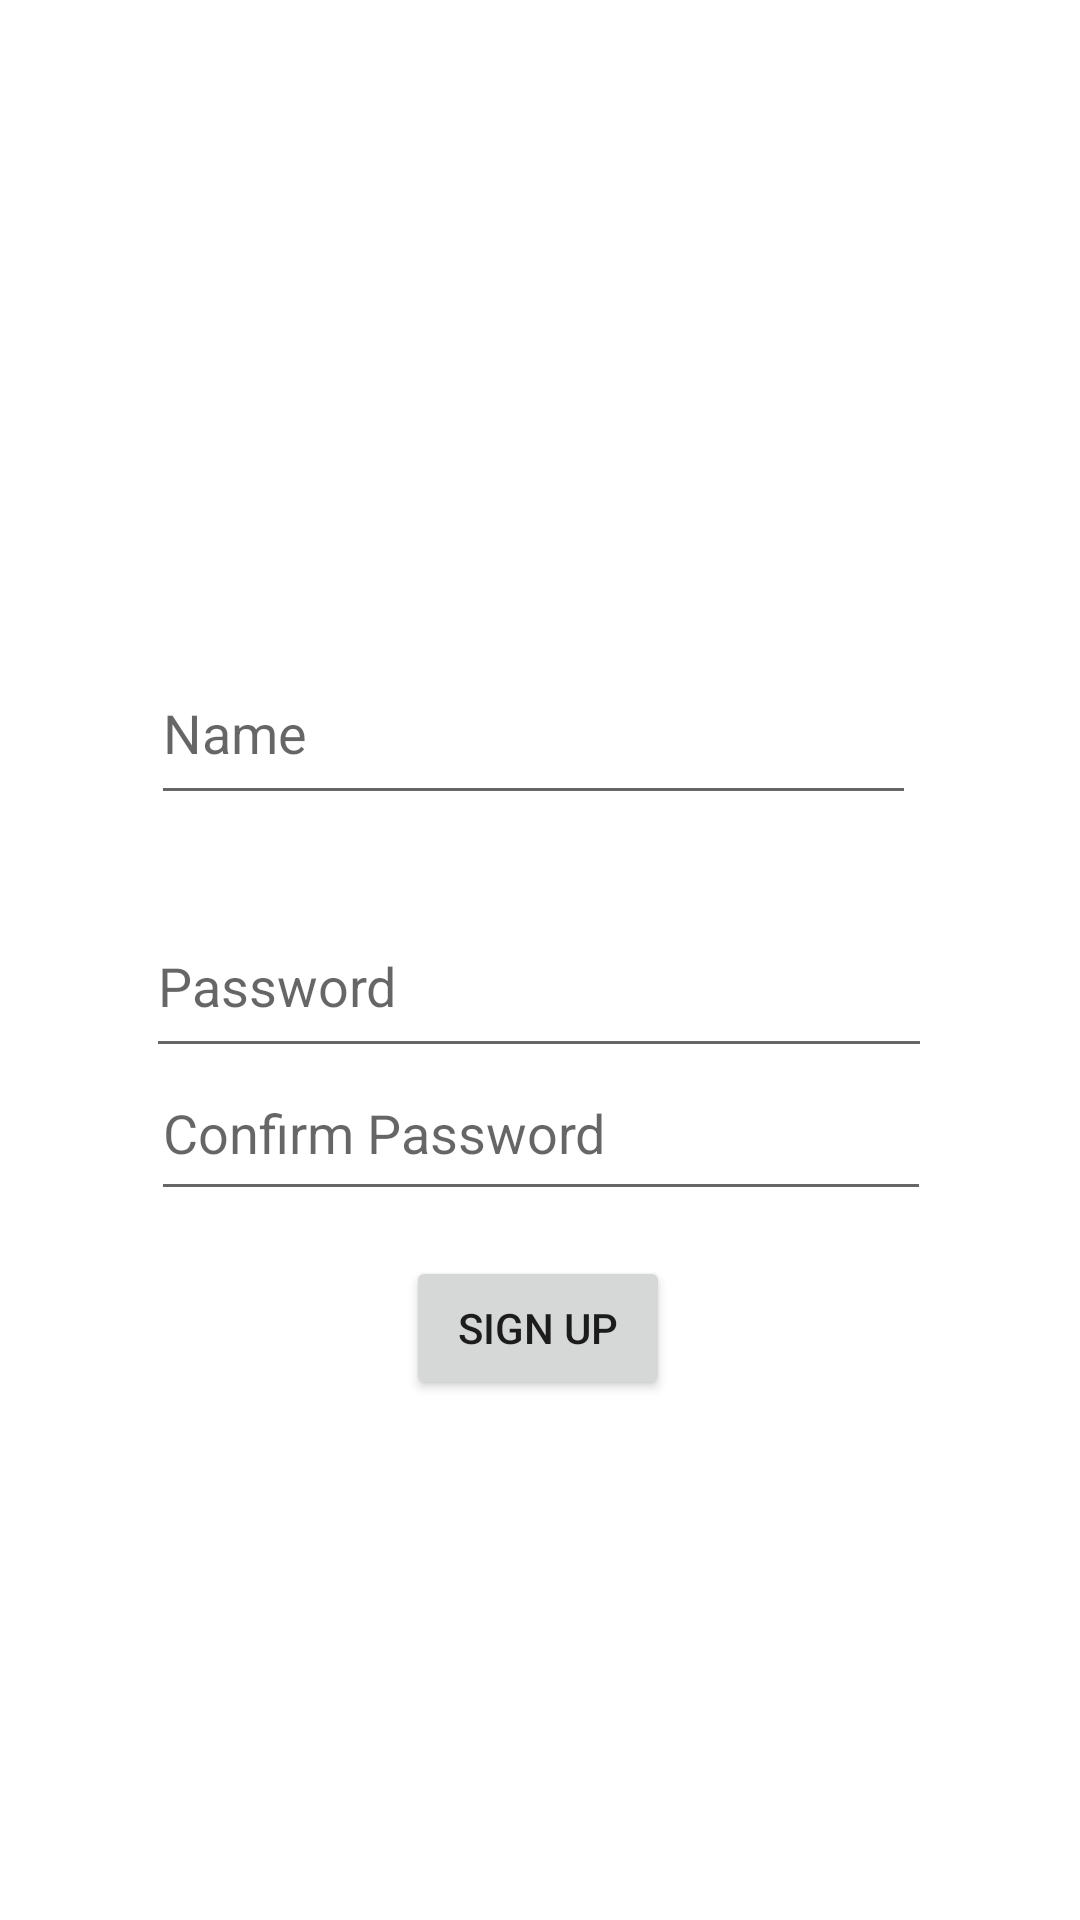

Here is an Android app screen rendered from its layout file. Give the layout XML and the strings, colors and styles it references.
<!-- AndroidManifest.xml: application theme Theme.TRex_counter -->
<!-- res/layout/activity_sign_up.xml -->
<?xml version="1.0" encoding="utf-8"?>
<androidx.constraintlayout.widget.ConstraintLayout xmlns:android="http://schemas.android.com/apk/res/android"
    xmlns:app="http://schemas.android.com/apk/res-auto"
    xmlns:tools="http://schemas.android.com/tools"
    android:layout_width="match_parent"
    android:layout_height="match_parent"
    tools:context=".signUpActivity">

    <Button
        android:id="@+id/signupbtn"
        android:layout_width="wrap_content"
        android:layout_height="wrap_content"
        android:text="Sign up"
        app:layout_constraintBottom_toBottomOf="parent"
        app:layout_constraintEnd_toEndOf="parent"
        app:layout_constraintHorizontal_bias="0.498"
        app:layout_constraintStart_toStartOf="parent"
        app:layout_constraintTop_toTopOf="parent"
        app:layout_constraintVertical_bias="0.707" />

    <EditText
        android:id="@+id/signupnametxt"
        android:layout_width="255dp"
        android:layout_height="58dp"
        android:ems="10"
        android:hint="Name"
        android:inputType="textPersonName"
        app:layout_constraintBottom_toBottomOf="parent"
        app:layout_constraintEnd_toEndOf="parent"
        app:layout_constraintHorizontal_bias="0.48"
        app:layout_constraintStart_toStartOf="parent"
        app:layout_constraintTop_toTopOf="parent"
        app:layout_constraintVertical_bias="0.367" />

    <EditText
        android:id="@+id/signupconfpasstxt"
        android:layout_width="260dp"
        android:layout_height="55dp"
        android:ems="10"
        android:hint="Confirm Password"
        android:inputType="textPassword"
        app:layout_constraintBottom_toBottomOf="parent"
        app:layout_constraintEnd_toEndOf="parent"
        app:layout_constraintHorizontal_bias="0.503"
        app:layout_constraintStart_toStartOf="parent"
        app:layout_constraintTop_toTopOf="parent"
        app:layout_constraintVertical_bias="0.596" />

    <EditText
        android:id="@+id/signuppasstxt"
        android:layout_width="262dp"
        android:layout_height="58dp"
        android:ems="10"
        android:hint="Password"
        android:inputType="textPassword"
        app:layout_constraintBottom_toBottomOf="parent"
        app:layout_constraintEnd_toEndOf="parent"
        app:layout_constraintHorizontal_bias="0.496"
        app:layout_constraintStart_toStartOf="parent"
        app:layout_constraintTop_toTopOf="parent"
        app:layout_constraintVertical_bias="0.512" />

</androidx.constraintlayout.widget.ConstraintLayout>
<!-- resources referenced by this layout -->
<resources>
  <style name="Theme.TRex_counter" parent="Theme.MaterialComponents.DayNight.DarkActionBar">
          
          <item name="colorPrimary">@color/purple_500</item>
          <item name="colorPrimaryVariant">@color/purple_700</item>
          <item name="colorOnPrimary">@color/white</item>
          
          <item name="colorSecondary">@color/teal_200</item>
          <item name="colorSecondaryVariant">@color/teal_700</item>
          <item name="colorOnSecondary">@color/black</item>
          
          <item name="android:statusBarColor">?attr/colorPrimaryVariant</item>
          
      </style>
  <!-- not gathered from this repository: default colours our renderer supplied (Android Studio template values) -->
  <color name="purple_500">#FF6200EE</color>
  <color name="purple_700">#FF3700B3</color>
  <color name="teal_200">#FF03DAC5</color>
  <color name="teal_700">#FF018786</color>
  <color name="black">#FF000000</color>
  <color name="white">#FFFFFFFF</color>
</resources>
